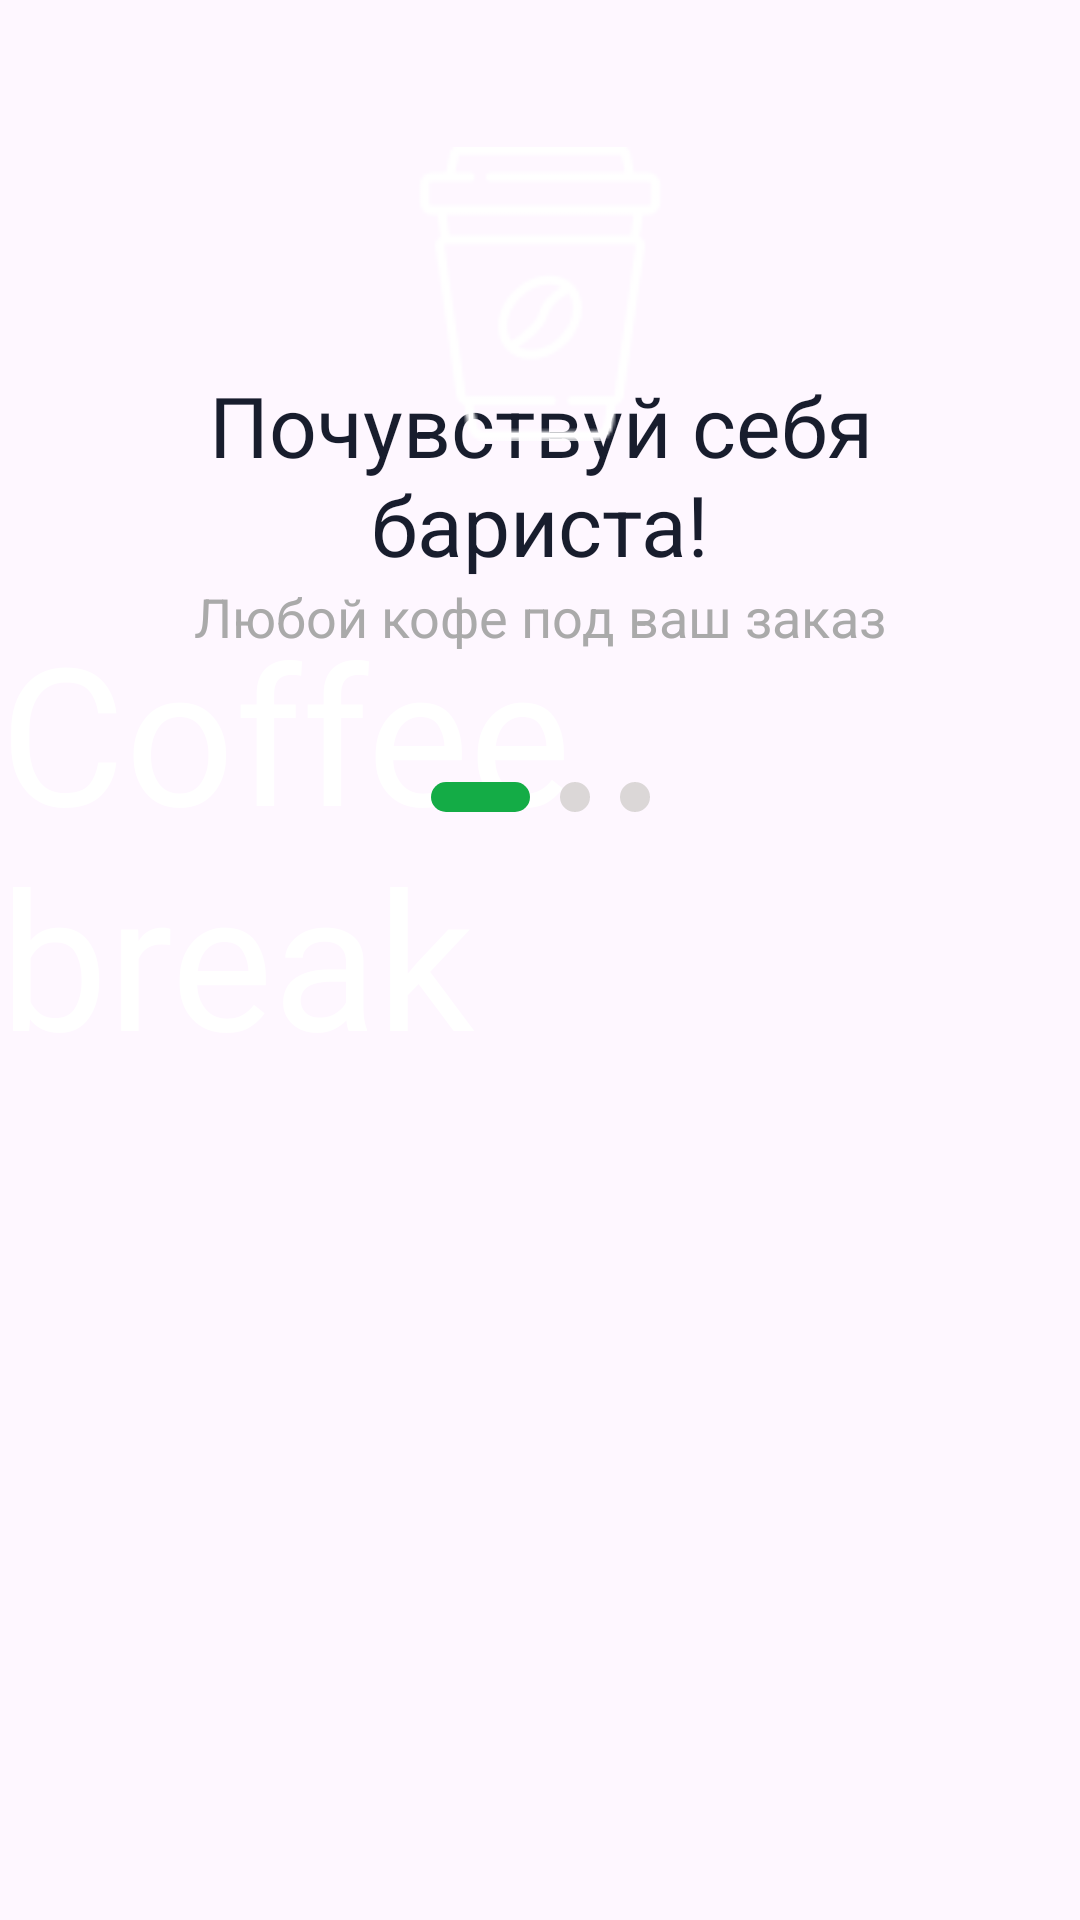

Layout XML and referenced resources for this Android screen:
<!-- AndroidManifest.xml: application theme Theme.Coffee -->
<!-- res/layout/fragment_welcome.xml -->
<?xml version="1.0" encoding="utf-8"?>
<androidx.constraintlayout.widget.ConstraintLayout xmlns:android="http://schemas.android.com/apk/res/android"
    xmlns:tools="http://schemas.android.com/tools"
    android:layout_width="match_parent"
    android:layout_height="match_parent"
    xmlns:app="http://schemas.android.com/apk/res-auto"
    tools:context=".WelcomeFragment">

    
        <TextView
        android:id="@+id/welcometext"
        android:layout_width="match_parent"
        android:layout_height="wrap_content"
        app:layout_constraintTop_toBottomOf="@id/greenrectangle"
        android:layout_marginTop="25dp"
        android:text="@string/main"
        android:textColor="@color/colortext"
        android:textSize="28dp"
        android:textFontWeight="400"
        android:gravity="center"
        android:layout_marginHorizontal="68dp"

        />
    \
    <TextView
        android:id="@+id/welcometext2"
        android:layout_width="wrap_content"
        android:layout_height="wrap_content"
        app:layout_constraintTop_toBottomOf="@id/welcometext"
        app:layout_constraintStart_toStartOf="@id/welcometext"
        app:layout_constraintEnd_toEndOf="@id/welcometext"
        android:text="@string/btmmain"
        android:textColor="#AAAAAA"
        android:textSize="18dp"
        >

    </TextView>

    <ImageView
        android:id="@+id/greenrectangle"
        android:layout_width="match_parent"
        android:layout_height="wrap_content"
        android:layout_marginTop="98dp"
        android:src="@drawable/green_rectangle"
        app:layout_constraintTop_toTopOf="parent"
        app:layout_constraintStart_toStartOf="parent"/>


    <ImageView
        android:id="@+id/coffee"
        android:layout_width="wrap_content"
        android:layout_height="wrap_content"
        android:src="@drawable/coffee_image"
        app:layout_constraintTop_toTopOf="@id/greenrectangle"
        app:layout_constraintStart_toStartOf="@id/greenrectangle"
        app:layout_constraintEnd_toEndOf="@id/greenrectangle"
        app:layout_constraintBottom_toBottomOf="@id/greenrectangle"
        android:layout_marginBottom="162dp"
        android:layout_marginTop="62dp"
       >

    </ImageView>
    
    <TextView
        android:layout_width="wrap_content"
        android:layout_height="wrap_content"
        android:text="Coffee break"
        android:textSize="64dp"
        android:textColor="#FFFFFF"
        android:fontFamily="@font/redressed_regular"
        app:layout_constraintTop_toBottomOf="@id/coffee"
        app:layout_constraintStart_toStartOf="parent"
        app:layout_constraintEnd_toEndOf="parent"
        android:layout_marginTop="54dp"
        >

    </TextView>

    <LinearLayout
        android:orientation="horizontal"
        android:layout_width="wrap_content"
        android:layout_height="wrap_content"
        app:layout_constraintStart_toStartOf="parent"
        app:layout_constraintEnd_toEndOf="parent"
        app:layout_constraintTop_toBottomOf="@id/welcometext2"
        android:layout_marginTop="43dp"
        android:layout_marginHorizontal="151dp">


        <View
            android:id="@+id/first"
            android:layout_width="33dp"
            android:layout_height="10dp"
            android:background="@drawable/green_rectangle2"
            />
        
        <View
            android:id="@+id/second"
            android:layout_width="10dp"
            android:layout_height="10dp"
            android:background="@drawable/gray_circle"
            android:layout_marginStart="10dp"
            />

        <View
            android:layout_width="10dp"
            android:layout_height="10dp"
            android:background="@drawable/gray_circle"
            android:layout_marginStart="10dp"
            />

    </LinearLayout>



</androidx.constraintlayout.widget.ConstraintLayout>
<!-- resources referenced by this layout -->
<resources>
  <color name="colortext">#181D2D</color>
  <!-- drawable coffee_image: png bitmap (drawable, 3151 bytes) -->
  <!-- drawable gray_circle (drawable) -->
  <?xml version="1.0" encoding="utf-8"?>
  <shape xmlns:android="http://schemas.android.com/apk/res/android">
      <solid android:color="#324A5933"></solid>
      <size android:height="10dp" android:width="10dp"></size>
      <corners android:radius="5dp"></corners>
  
  </shape>
  <!-- drawable green_rectangle2 (drawable) -->
  <?xml version="1.0" encoding="utf-8"?>
  <shape xmlns:android="http://schemas.android.com/apk/res/android">
      <solid android:color="#14AC46"></solid>
      <corners android:radius="50dp"></corners>
  
  
  </shape>
  <string name="btmmain">Любой кофе под ваш заказ</string>
  <string name="main">Почувствуй себя бариста!</string>
  <style name="Theme.Coffee" parent="Base.Theme.Coffee" />
  <style name="Base.Theme.Coffee" parent="Theme.Material3.DayNight.NoActionBar">
          
          
      </style>
</resources>
